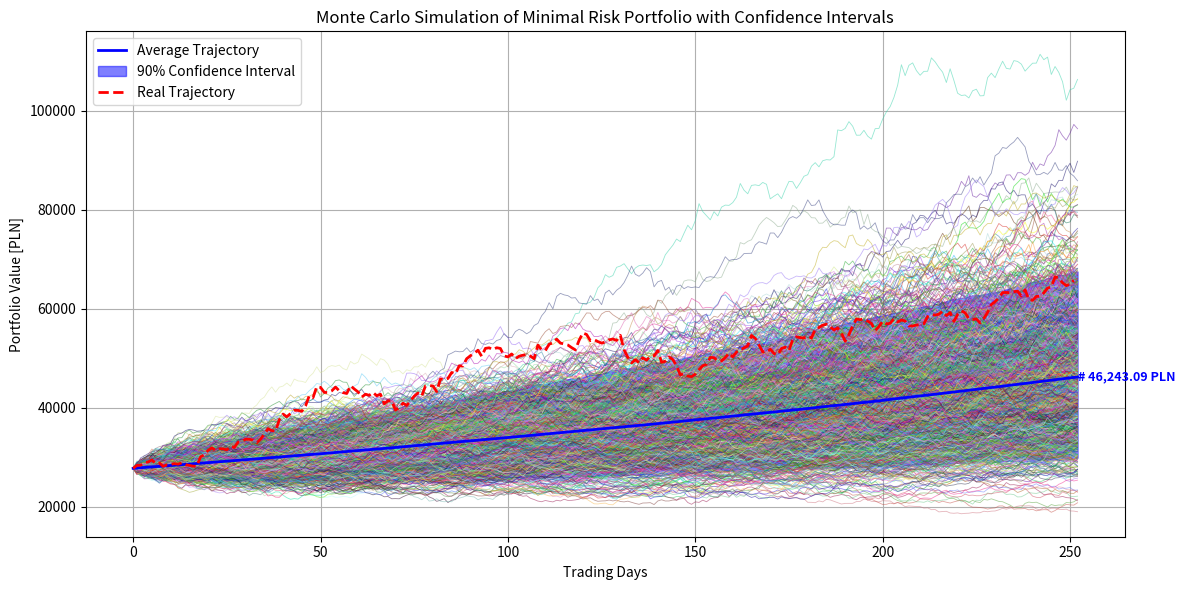
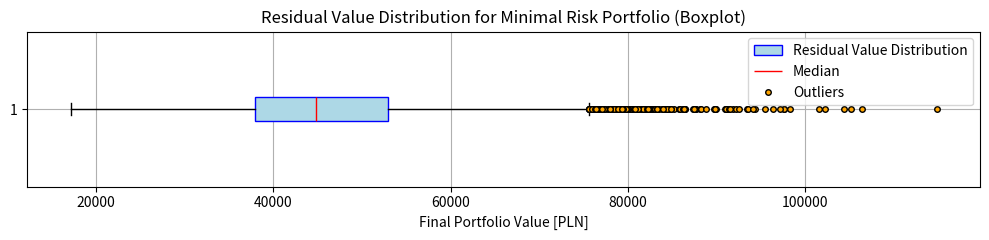

Generate these figures, in order, with matplotlib: (Note: this script raises an exception after producing the figures.)
import numpy as np
import matplotlib.pyplot as plt
import random

#PARAMETRY
mu = 0.0020259
sigma = 0.01585
n_days = 252
n_simulations = 10000
S_0 = 27779.2094
n_paths_to_plot = 1000

# OPCJONALNA TRAJEKTORIA RZECZYWISTA
actual_trajectory = [
    27761.3484,
    28356.2654,
    28421.5932,
    28943.4121,
    29064.1269,
    29481.9553,
    28732.8182,
    28873.0684,
    28170.7682,
    28467.2796,
    28579.5233,
    28721.6559,
    28620.5663,
    28898.3896,
    28521.6552,
    28358.6203,
    28207.2236,
    28211.9699,
    30123.6187,
    30497.1672,
    31380.3617,
    31924.5638,
    31446.157,
    31693.9929,
    31738.2726,
    31490.9145,
    32231.5406,
    31983.9715,
    33078.5437,
    33204.85,
    33651.1481,
    33646.2392,
    33486.0772,
    32935.5061,
    33666.4744,
    34682.2204,
    35790.9976,
    35406.652,
    35285.3761,
    37584.094,
    38741.931,
    38199.8966,
    38856.3451,
    39499.4499,
    39492.1672,
    39285.9449,
    40393.7216,
    42461.9541,
    42078.8251,
    44284.6766,
    44137.9482,
    43123.7611,
    43101.136,
    43438.3874,
    44198.3854,
    43444.5277,
    43079.1337,
    42897.4855,
    44480.285,
    43815.4413,
    43226.5706,
    42165.1948,
    42751.2986,
    42530.9328,
    43110.5825,
    42446.6345,
    42755.9731,
    40814.5792,
    41414.4301,
    41427.2084,
    39533.0841,
    40079.2258,
    40949.1482,
    40483.6006,
    41395.0269,
    42364.9356,
    43002.0452,
    42383.1542,
    44423.4597,
    44515.0617,
    44414.7746,
    43292.686,
    45849.7045,
    45625.1863,
    45928.3339,
    47156.5342,
    46877.6306,
    48493.1236,
    48446.402,
    49929.563,
    50543.0586,
    50968.8242,
    51651.1572,
    50423.0704,
    52026.3794,
    52137.8156,
    51751.342,
    52150.173,
    52006.2132,
    50492.5175,
    50300.4965,
    50892.387,
    49939.575,
    50453.035,
    50641.6985,
    50808.7625,
    50457.159,
    49935.8785,
    52687.926,
    51732.427,
    51586.901,
    52877.636,
    53105.836,
    53897.399,
    53096.032,
    52902.618,
    52699.056,
    52175.932,
    51722.376,
    53654.878,
    55139.193,
    54824.744,
    53573.303,
    53786.262,
    53393.251,
    53084.853,
    53312.697,
    53741.997,
    53916.023,
    53630.66,
    54655.493,
    51710.21,
    50211.786,
    49069.81,
    49720.878,
    49110.461,
    50140.857,
    49628.523,
    50434.177,
    50488.715,
    51598.269,
    49204.679,
    49417.729,
    50288.487,
    49766.789,
    48466.4295,
    46660.0215,
    46922.9295,
    46413.7925,
    46304.1535,
    46793.4695,
    47749.8905,
    48507.05,
    48794.675,
    50200.592,
    50133.515,
    49426.014,
    49478.373,
    50170.007,
    51062.7945,
    50295.357,
    51262.373,
    51795.087,
    52094.178,
    52511.11,
    54630.734,
    54041.857,
    52701.924,
    51308.2365,
    51212.4,
    51861.6535,
    50995.3465,
    50719.904,
    52002.3715,
    52266.863,
    51585.2715,
    53815.731,
    54353.438,
    54179.225,
    54115.587,
    54533.6895,
    54106.084,
    55867.202,
    56232.232,
    56717.031,
    56871.805,
    56300.959,
    55785.145,
    56123.367,
    55136.842,
    53470.331,
    54795.407,
    56578.446,
    57966.982,
    57803.634,
    57977.292,
    57529.783,
    57067.273,
    55603.037,
    56450.316,
    57505.842,
    56973.287,
    57087.719,
    57985.683,
    57385.564,
    57743.597,
    57556.339,
    56541.188,
    56552.263,
    56734.536,
    56834.51,
    56994.962,
    58452.632,
    58858.972,
    58744.502,
    58930.957,
    59498.772,
    58636.159,
    59255.311,
    57482.178,
    58874.955,
    59600.105,
    59202.746,
    58020.166,
    57845.28,
    57978.07,
    57158.734,
    58084.662,
    59304.592,
    60871.832,
    61461.732,
    62215.826,
    63298.806,
    63320.082,
    63268.816,
    63473.014,
    63592.99,
    62618.68,
    63855.892,
    61901.172,
    61732.976,
    62522.16,
    62557.526,
    63226.462,
    64205.876,
    64446.898,
    66470.03,
    66258.522,
    65268.71,
    64704.04,
    65025.952,
    65776.6
]


#SYMULACJA
dt = 1
simulated_paths = np.zeros((n_days + 1, n_simulations))
simulated_paths[0] = S_0

for t in range(1, n_days + 1):
    Z = np.random.normal(0, 1, n_simulations)
    simulated_paths[t] = simulated_paths[t - 1] * np.exp((mu - 0.5 * sigma**2) * dt + sigma * np.sqrt(dt) * Z)

#STATYSTYKI
mean_path = simulated_paths.mean(axis=1)
percentile_5 = np.percentile(simulated_paths, 5, axis=1)
percentile_95 = np.percentile(simulated_paths, 95, axis=1)

#LOSOWE ŚCIEŻKI DO WYKRESU
sampled_indices = random.sample(range(n_simulations), n_paths_to_plot)
colors = [np.random.rand(3,) for _ in range(n_paths_to_plot)]

#WYKRES: Trajektorie Monte Carlo
plt.figure(figsize=(12, 6))

# 1. Losowe trajektorie
for color, i in zip(colors, sampled_indices):
    plt.plot(simulated_paths[:, i], color=color, alpha=0.5, linewidth=0.6)

# 2. Średnia trajektoria
plt.plot(mean_path, color='blue', label='Average Trajectory', linewidth=2)

# 3. Przedział ufności
plt.fill_between(range(n_days + 1), percentile_5, percentile_95, color='blue', alpha=0.5, label='90% Confidence Interval')

# 4. Trajektoria rzeczywista
if actual_trajectory is not None:
    plt.plot(actual_trajectory, color='red', linestyle='--', linewidth=2, label='Real Trajectory')

# 5. Tekst z końcową wartością
final_value = mean_path[-1]
plt.text(n_days, final_value, f'# {final_value:,.2f} PLN',
         fontsize=9, ha='left', va='center', color='blue', fontweight='bold')

plt.title('Monte Carlo Simulation of Minimal Risk Portfolio with Confidence Intervals')
plt.xlabel('Trading Days')
plt.ylabel('Portfolio Value [PLN]')
plt.legend()
plt.grid(True)
plt.tight_layout()
plt.show()

#OSOBNY WYKRES: Boxplot końcowych wartości
plt.figure(figsize=(10, 2.5))

final_values = simulated_paths[-1]

# OBLICZENIE STATYSTYKI
min_val = np.min(final_values)
q1 = np.percentile(final_values, 25)
median = np.median(final_values)
q3 = np.percentile(final_values, 75)
max_val = np.max(final_values)

import scipy.stats as stats

mean = np.mean(final_values)
std = np.std(final_values)
iqr = q3 - q1
skewness = stats.skew(final_values)
kurt = stats.kurtosis(final_values)
cv = std / mean

# Wartości odstające (poza 1.5 * IQR)
lower_bound = q1 - 1.5 * iqr
upper_bound = q3 + 1.5 * iqr
outliers = final_values[(final_values < lower_bound) | (final_values > upper_bound)]

print("=== Boxplot Statistics for Final Portfolio Values ===")
print(f"Minimum:         {min_val:,.2f} PLN")
print(f"Q1 (25%):        {q1:,.2f} PLN")
print(f"Median:          {median:,.2f} PLN")
print(f"Q3 (75%):        {q3:,.2f} PLN")
print(f"Maximum:         {max_val:,.2f} PLN")
print(f"Mean:            {mean:,.2f} PLN")
print(f"Standard Deviation: {std:,.2f} PLN")
print(f"IQR:             {iqr:,.2f} PLN")
print(f"Coefficient of Variation: {cv:.4f}")
print(f"Skewness:        {skewness:.4f}")
print(f"Kurtosis:        {kurt:.4f}")
print(f"Number of Outliers: {len(outliers)}")



box = plt.boxplot(final_values, vert=False, patch_artist=True,
                  boxprops=dict(facecolor='lightblue', color='blue'),
                  medianprops=dict(color='red'),
                  flierprops=dict(marker='o', markerfacecolor='orange', markersize=4, linestyle='none'))


plt.legend([box['boxes'][0], box['medians'][0], box['fliers'][0]],
           ['Residual Value Distribution', 'Median', 'Outliers'],
           loc='upper right')

plt.xlabel('Final Portfolio Value [PLN]')
plt.title('Residual Value Distribution for Minimal Risk Portfolio (Boxplot)')
plt.grid(True)
plt.tight_layout()
plt.show()

import pandas as pd
import numpy as np
import scipy.stats as stats

actual_array = np.array(actual_trajectory[:n_days])    # 252 dni
predicted_mean = mean_path[1:]                          # 252 dni pomijamy dzień 0

absolute_errors = np.abs(actual_array - predicted_mean)
ape = absolute_errors / np.abs(actual_array) * 100
mape_mean = np.mean(ape)

df_mape_daily = pd.DataFrame({
    'Day': np.arange(1, n_days + 1),
    'Actual': actual_array,
    'Predicted (Mean)': predicted_mean,
    'Absolute Error': absolute_errors,
    'APE [%]': ape
})

summary_row = pd.DataFrame({
    'Day': ['AVG MAPE'],
    'Actual': [np.nan],
    'Predicted (Mean)': [np.nan],
    'Absolute Error': [np.nan],
    'APE [%]': [mape_mean]
})

df_mape_daily = pd.concat([df_mape_daily, summary_row], ignore_index=True)

final_values = simulated_paths[-1]

min_val = np.min(final_values)
q1 = np.percentile(final_values, 25)
median = np.median(final_values)
q3 = np.percentile(final_values, 75)
max_val = np.max(final_values)

mean_val = np.mean(final_values)
std_val = np.std(final_values)
iqr_val = q3 - q1
cv_val = std_val / mean_val
skewness = stats.skew(final_values)
kurt = stats.kurtosis(final_values)
lower_bound = q1 - 1.5 * iqr_val
upper_bound = q3 + 1.5 * iqr_val
outliers = final_values[(final_values < lower_bound) | (final_values > upper_bound)]

boxplot_stats = pd.DataFrame({
    "Statistic": ["Minimum", "Q1 (25%)", "Median", "Q3 (75%)", "Maximum",
                  "Mean", "Std Dev", "IQR", "Coeff Variation", "Skewness", "Kurtosis", "Outliers Count"],
    "Value": [min_val, q1, median, q3, max_val,
              mean_val, std_val, iqr_val, cv_val, skewness, kurt, len(outliers)]
})

#MAPE
mape_all = []
for i in range(n_simulations):
    sim = simulated_paths[1:, i]
    mape_i = np.mean(np.abs((actual_array - sim) / actual_array)) * 100
    mape_all.append(mape_i)
mape_avg_all = np.mean(mape_all)

df_mape_all = pd.DataFrame({
    "Simulation Index": np.arange(1, n_simulations + 1),
    "MAPE [%]": mape_all
})


mape_summary = pd.DataFrame({
    "Metric": ["MAPE dla średniej trajektorii", "Średnia MAPE ze wszystkich symulacji"],
    "Value": [mape_mean, mape_avg_all]
})

#Zapis do ExcelaA
output_path = r"C:\Users\lucif\Desktop\Studia\Masters Thesis\Masterka For Real\MSC\mape_kompletne_wyniki.xlsx"

with pd.ExcelWriter(output_path, engine="openpyxl") as writer:
    df_mape_daily.to_excel(writer, sheet_name="MAPE dzienne", index=False)
    boxplot_stats.to_excel(writer, sheet_name="Statystyki końcowe", index=False)
    df_mape_all.to_excel(writer, sheet_name="MAPE symulacje", index=False)
    mape_summary.to_excel(writer, sheet_name="Podsumowanie MAPE", index=False)

print(f"✅ Zapisano plik Excel z pełnymi wynikami do: {output_path}")
print(f"MAPE średniej trajektorii: {mape_mean:.2f}%")
print(f"Średnia MAPE wszystkich symulacji: {mape_avg_all:.2f}%")
